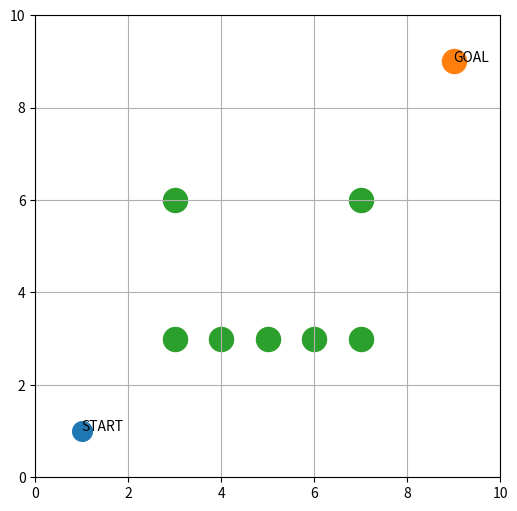

This chart was generated by the following Python code:
import matplotlib.pyplot as plt

start = (1, 1)
goal = (9, 9)

obstacles_x = [3,4,5,6,7,3,7]
obstacles_y = [3,3,3,3,3,6,6]

plt.figure(figsize=(6,6))

plt.scatter(start[0], start[1], s=200)
plt.text(start[0], start[1], "START")

plt.scatter(goal[0], goal[1], s=300)
plt.text(goal[0], goal[1], "GOAL")

plt.scatter(obstacles_x, obstacles_y, s=300)

plt.xlim(0,10)
plt.ylim(0,10)

plt.grid()

plt.show()
